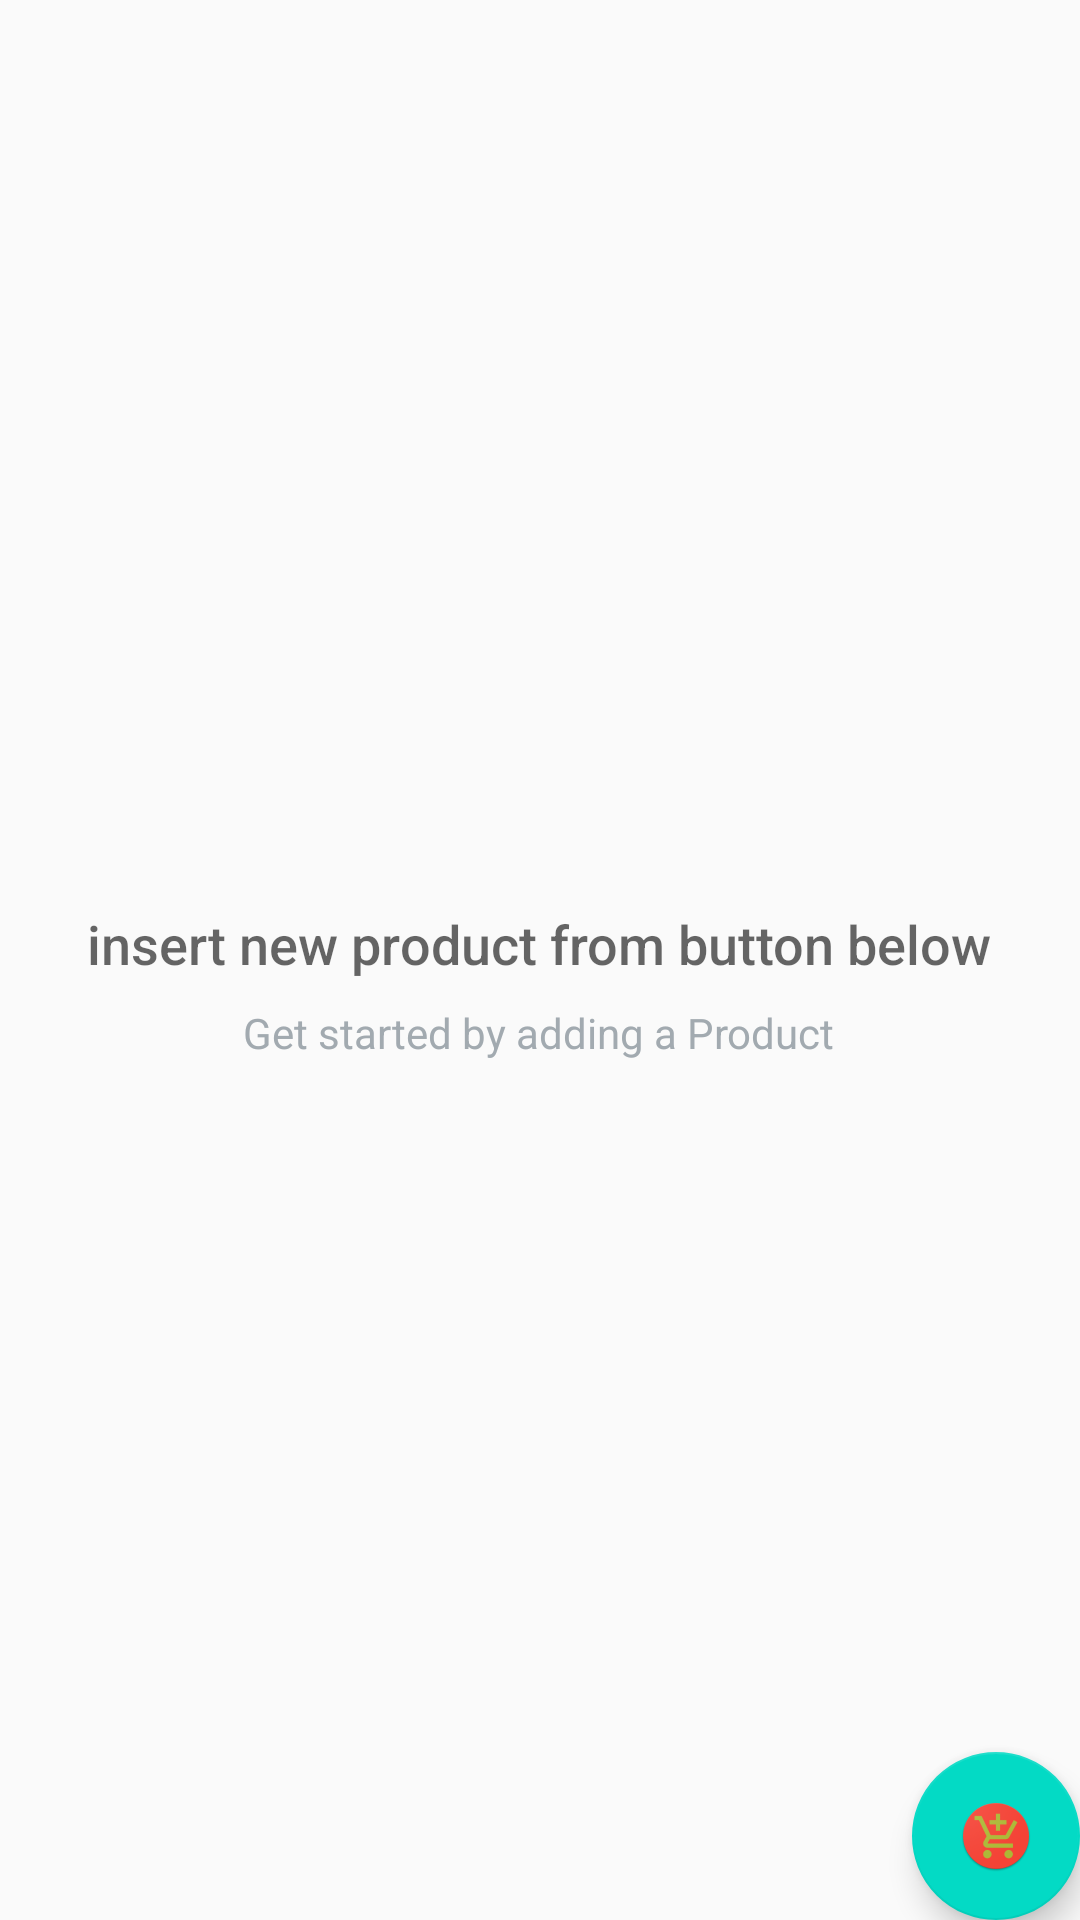

This screen was rendered from an Android layout file. Write that file and the resources it references.
<!-- AndroidManifest.xml: application theme AppTheme -->
<!-- res/layout/activity_catalog.xml -->
<?xml version="1.0" encoding="utf-8"?>
<RelativeLayout xmlns:android="http://schemas.android.com/apk/res/android"
    xmlns:tools="http://schemas.android.com/tools"
    android:layout_width="match_parent"
    android:layout_height="match_parent"
    tools:context=".CatalogActivity">

    <ListView
        android:id="@+id/list"
        android:layout_width="match_parent"
        android:layout_height="match_parent"
        android:focusable="true" />

    
    <RelativeLayout
        android:id="@+id/empty_view"
        android:layout_width="wrap_content"
        android:layout_height="wrap_content"
        android:layout_centerInParent="true">

        <TextView
            android:id="@+id/empty_title_text"
            android:layout_width="wrap_content"
            android:layout_height="wrap_content"
            android:layout_centerHorizontal="true"
            android:fontFamily="sans-serif-medium"
            android:paddingTop="16dp"
            android:text="@string/empty_view_title_text"
            android:textAppearance="?android:textAppearanceMedium" />

        <TextView
            android:id="@+id/empty_subtitle_text"
            android:layout_width="wrap_content"
            android:layout_height="wrap_content"
            android:layout_below="@+id/empty_title_text"
            android:layout_centerHorizontal="true"
            android:fontFamily="sans-serif"
            android:paddingTop="8dp"
            android:text="@string/empty_view_subtitle_text"
            android:textAppearance="?android:textAppearanceSmall"
            android:textColor="#A2AAB0" />
    </RelativeLayout>

    <android.support.design.widget.FloatingActionButton
        android:id="@+id/fab"
        android:layout_width="wrap_content"
        android:layout_height="wrap_content"
        android:layout_alignParentBottom="true"
        android:layout_alignParentRight="true"
        android:layout_margin="@dimen/fab_margin"
        android:src="@mipmap/ic_add_product" />
</RelativeLayout>
<!-- resources referenced by this layout -->
<resources>
  <!-- mipmap ic_add_product: png bitmap (mipmap-hdpi, 5466 bytes) -->
  <string name="empty_view_subtitle_text">Get started by adding a Product</string>
  <string name="empty_view_title_text">insert new product from button below</string>
  <style name="AppTheme" parent="Theme.AppCompat.Light.DarkActionBar">
          <item name="colorPrimary">@color/colorPrimary</item>
          <item name="colorPrimaryDark">@color/colorPrimaryDark</item>
          <item name="colorAccent">@color/colorAccent</item>
      </style>
  <!-- not gathered from this repository: default colours our renderer supplied (Android Studio template values) -->
  <color name="colorPrimary">#FF6200EE</color>
  <color name="colorPrimaryDark">#FF3700B3</color>
  <color name="colorAccent">#FF03DAC5</color>
</resources>
